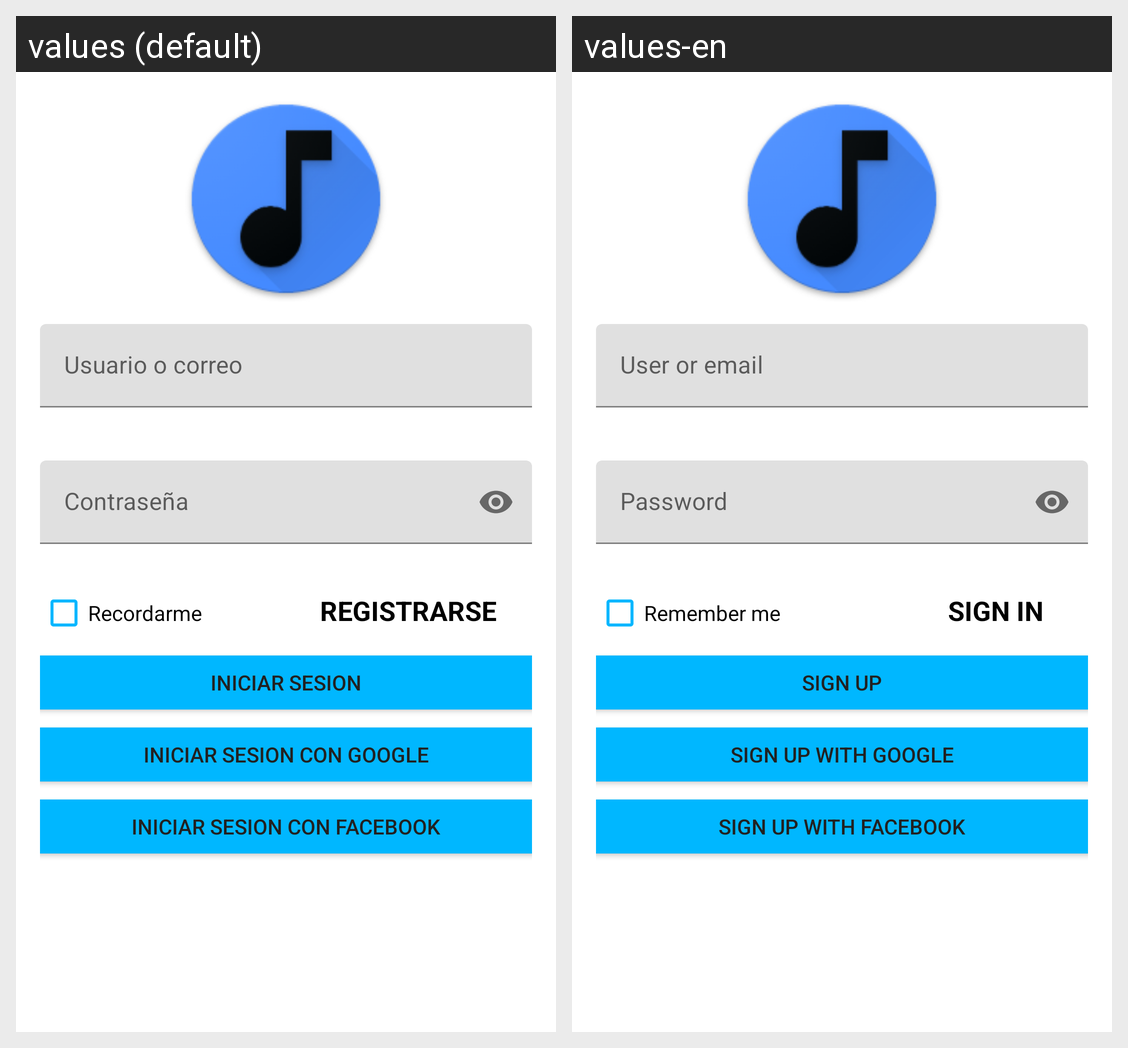

The Android screen above is rendered under two locales of the same app. Produce the string resources it draws, with the default and per-locale values.
Android screen res/layout/activity_login.xml rendered under 2 locales, left to right: values (default), values-en. Device: Nexus 5 (rendered at 1080×1920; each locale shown at half size, 540×960, under a caption strip naming it); theme Theme.Cascaron.
Strings drawn on this screen, with the default value and each locale's value (text and hints the layout hard-codes, and strings that could not be matched under every locale, appear in the picture but are not listed):

tieUser
  values: Usuario o correo
  values-en: User or email

tiePassword
  values: Contraseña
  values-en: Password

ckRemember
  values: Recordarme
  values-en: Remember me

btnRegistro
  values: Registrarse
  values-en: Sign in

btnLogin
  values: Iniciar Sesion
  values-en: Sign Up

btnLoginGoogle
  values: Iniciar sesion con Google
  values-en: Sign Up with Google

btnLoginFacebook
  values: Iniciar sesion con Facebook
  values-en: Sign Up with Facebook
